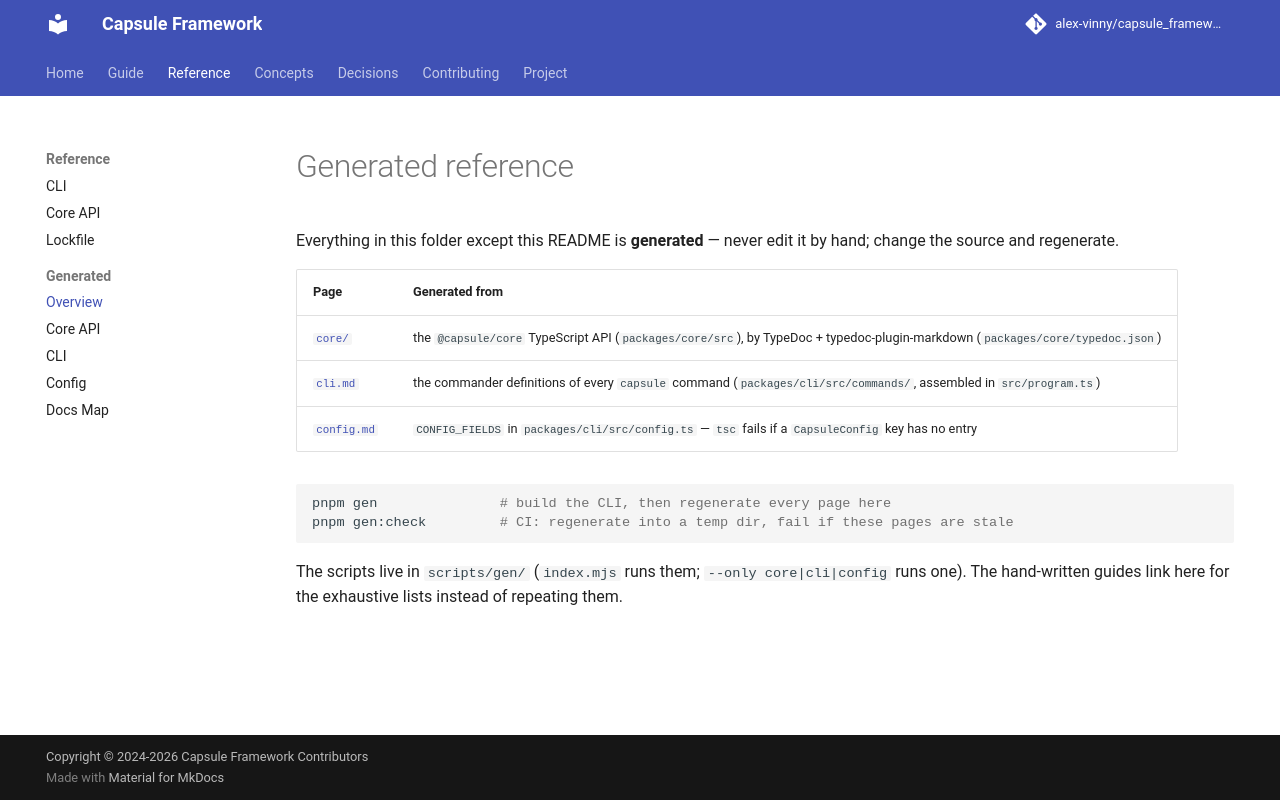

repository: alex-vinny/capsule_framework · page: reference/generated/index.html · generator: mkdocs

# Generated reference

Everything in this folder except this README is **generated** — never edit it by hand; change the
source and regenerate.

| Page | Generated from |
|---|---|
| [`core/`](core/README.md) | the `@capsule/core` TypeScript API (`packages/core/src`), by TypeDoc + typedoc-plugin-markdown (`packages/core/typedoc.json`) |
| [`cli.md`](cli.md) | the commander definitions of every `capsule` command (`packages/cli/src/commands/`, assembled in `src/program.ts`) |
| [`config.md`](config.md) | `CONFIG_FIELDS` in `packages/cli/src/config.ts` — `tsc` fails if a `CapsuleConfig` key has no entry |

```sh
pnpm gen               # build the CLI, then regenerate every page here
pnpm gen:check         # CI: regenerate into a temp dir, fail if these pages are stale
```

The scripts live in `scripts/gen/` (`index.mjs` runs them; `--only core|cli|config` runs one).
The hand-written guides link here for the exhaustive lists instead of repeating them.
